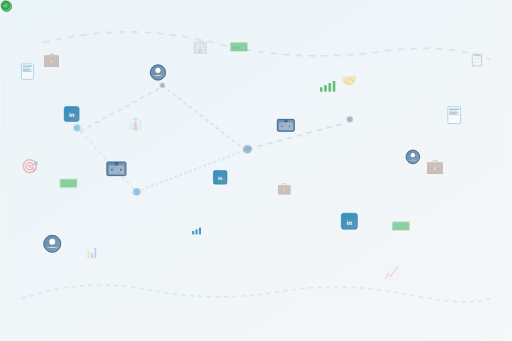
t = 0.00 s
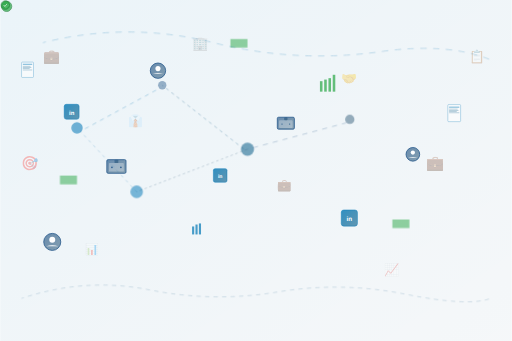
t = 1.55 s
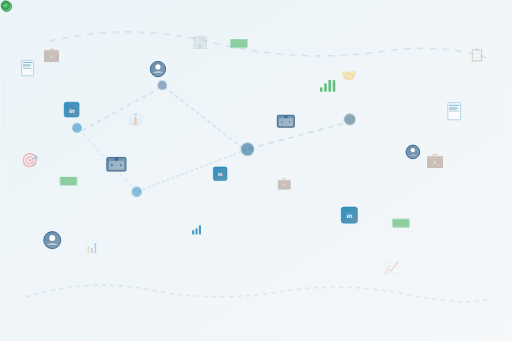
t = 3.00 s
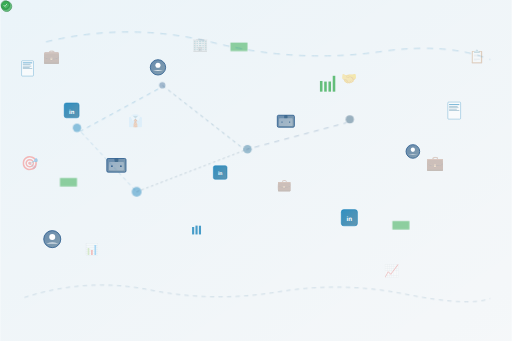
t = 4.50 s
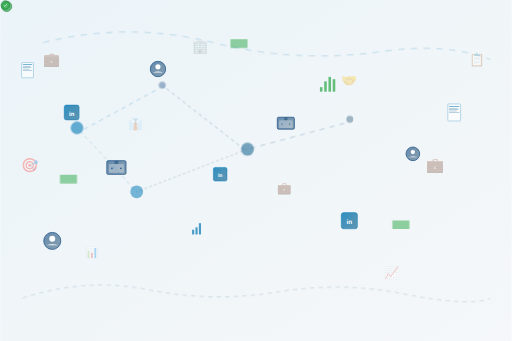
t = 5.95 s
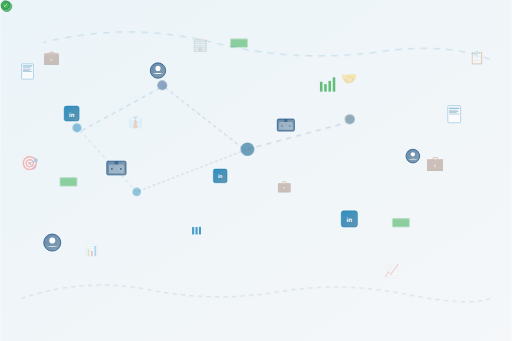
t = 7.31 s

The animated SVG that drew these frames (rendered in a browser with its animation timeline set to each time). Animation: 47 SMIL elements (animate=31,animateTransform=16); one cycle of 9.00 s, repeats indefinitely.

<svg viewBox="0 0 1200 800" xmlns="http://www.w3.org/2000/svg">
  <defs>
    <!-- Gradient backgrounds -->
    <linearGradient id="bgGradient" x1="0%" y1="0%" x2="100%" y2="100%">
      <stop offset="0%" style="stop-color:#0077B5;stop-opacity:0.08"/>
      <stop offset="100%" style="stop-color:#004471;stop-opacity:0.04"/>
    </linearGradient>
    
    <linearGradient id="linkedinGradient" x1="0%" y1="0%" x2="100%" y2="100%">
      <stop offset="0%" style="stop-color:#0077B5;stop-opacity:0.8"/>
      <stop offset="100%" style="stop-color:#005885;stop-opacity:0.6"/>
    </linearGradient>
    
    <linearGradient id="professionalGradient" x1="0%" y1="0%" x2="100%" y2="100%">
      <stop offset="0%" style="stop-color:#2F5F8F;stop-opacity:0.7"/>
      <stop offset="100%" style="stop-color:#1A4A6B;stop-opacity:0.5"/>
    </linearGradient>
    
    <linearGradient id="growthGradient" x1="0%" y1="0%" x2="100%" y2="100%">
      <stop offset="0%" style="stop-color:#28A745;stop-opacity:0.7"/>
      <stop offset="100%" style="stop-color:#1E7E34;stop-opacity:0.5"/>
    </linearGradient>
  </defs>
  
  <!-- Background -->
  <rect width="100%" height="100%" fill="url(#bgGradient)"/>
  
  <!-- Floating professional symbols -->
  <g opacity="0.3">
    <text x="100" y="150" font-family="Arial, sans-serif" font-size="32" fill="#0077B5">💼</text>
    <text x="300" y="300" font-family="Arial, sans-serif" font-size="28" fill="#005885">👔</text>
    <text x="800" y="200" font-family="Arial, sans-serif" font-size="30" fill="#2F5F8F">🤝</text>
    <text x="1000" y="400" font-family="Arial, sans-serif" font-size="34" fill="#1A4A6B">💼</text>
    <text x="200" y="600" font-family="Arial, sans-serif" font-size="26" fill="#0077B5">📊</text>
    <text x="900" y="650" font-family="Arial, sans-serif" font-size="29" fill="#28A745">📈</text>
    <text x="450" y="120" font-family="Arial, sans-serif" font-size="31" fill="#0077B5">🏢</text>
    <text x="650" y="450" font-family="Arial, sans-serif" font-size="27" fill="#005885">💼</text>
    <text x="50" y="400" font-family="Arial, sans-serif" font-size="33" fill="#2F5F8F">🎯</text>
    <text x="1100" y="150" font-family="Arial, sans-serif" font-size="30" fill="#1A4A6B">📋</text>
    
    <animateTransform
      attributeName="transform"
      type="translate"
      values="0,0; 0,-12; 0,0"
      dur="6s"
      repeatCount="indefinite"/>
  </g>
  
  <!-- LinkedIn-style "in" badges -->
  <g transform="translate(150,250)">
    <rect width="35" height="35" rx="5" fill="url(#linkedinGradient)" stroke="#0077B5" stroke-width="1"/>
    <text x="17.5" y="25" font-family="Arial, sans-serif" font-size="14" fill="#fff" text-anchor="middle" font-weight="bold">in</text>
    
    <animateTransform
      attributeName="transform"
      type="translate"
      values="150,250; 150,238; 150,250"
      dur="7s"
      repeatCount="indefinite"/>
  </g>
  
  <g transform="translate(500,400)">
    <rect width="32" height="32" rx="4" fill="url(#linkedinGradient)" stroke="#0077B5" stroke-width="1"/>
    <text x="16" y="22" font-family="Arial, sans-serif" font-size="12" fill="#fff" text-anchor="middle" font-weight="bold">in</text>
    
    <animateTransform
      attributeName="transform"
      type="translate"
      values="500,400; 500,388; 500,400"
      dur="8.5s"
      repeatCount="indefinite"/>
  </g>
  
  <g transform="translate(800,500)">
    <rect width="38" height="38" rx="6" fill="url(#linkedinGradient)" stroke="#0077B5" stroke-width="1"/>
    <text x="19" y="27" font-family="Arial, sans-serif" font-size="15" fill="#fff" text-anchor="middle" font-weight="bold">in</text>
    
    <animateTransform
      attributeName="transform"
      type="translate"
      values="800,500; 800,485; 800,500"
      dur="6.2s"
      repeatCount="indefinite"/>
  </g>
  
  <!-- Professional avatars/profile icons -->
  <g transform="translate(350,150)">
    <circle cx="20" cy="20" r="18" fill="url(#professionalGradient)" stroke="#2F5F8F" stroke-width="2"/>
    <circle cx="20" cy="15" r="6" fill="#fff"/>
    <path d="M 8,28 Q 20,24 32,28" fill="#fff"/>
    
    <animateTransform
      attributeName="transform"
      type="translate"
      values="350,150; 350,138; 350,150"
      dur="9s"
      repeatCount="indefinite"/>
  </g>
  
  <g transform="translate(950,350)">
    <circle cx="18" cy="18" r="16" fill="url(#professionalGradient)" stroke="#2F5F8F" stroke-width="2"/>
    <circle cx="18" cy="14" r="5" fill="#fff"/>
    <path d="M 7,26 Q 18,23 29,26" fill="#fff"/>
    
    <animateTransform
      attributeName="transform"
      type="translate"
      values="950,350; 950,335; 950,350"
      dur="7.8s"
      repeatCount="indefinite"/>
  </g>
  
  <g transform="translate(100,550)">
    <circle cx="22" cy="22" r="20" fill="url(#professionalGradient)" stroke="#2F5F8F" stroke-width="2"/>
    <circle cx="22" cy="17" r="7" fill="#fff"/>
    <path d="M 8,32 Q 22,28 36,32" fill="#fff"/>
    
    <animateTransform
      attributeName="transform"
      type="translate"
      values="100,550; 100,538; 100,550"
      dur="8.3s"
      repeatCount="indefinite"/>
  </g>
  
  <!-- Briefcases -->
  <g transform="translate(250,380)">
    <rect width="45" height="32" rx="3" fill="url(#professionalGradient)" stroke="#2F5F8F" stroke-width="2"/>
    <rect x="5" y="8" width="35" height="20" rx="2" fill="#fff" opacity="0.3"/>
    <rect x="18" y="0" width="9" height="8" rx="2" fill="url(#professionalGradient)"/>
    <circle cx="12" cy="18" r="2" fill="#2F5F8F"/>
    <circle cx="33" cy="18" r="2" fill="#2F5F8F"/>
    
    <animateTransform
      attributeName="transform"
      type="translate"
      values="250,380; 250,368; 250,380"
      dur="6.8s"
      repeatCount="indefinite"/>
  </g>
  
  <g transform="translate(650,280)">
    <rect width="40" height="28" rx="3" fill="url(#professionalGradient)" stroke="#2F5F8F" stroke-width="2"/>
    <rect x="4" y="7" width="32" height="18" rx="2" fill="#fff" opacity="0.3"/>
    <rect x="16" y="0" width="8" height="7" rx="2" fill="url(#professionalGradient)"/>
    <circle cx="11" cy="16" r="1.5" fill="#2F5F8F"/>
    <circle cx="29" cy="16" r="1.5" fill="#2F5F8F"/>
    
    <animateTransform
      attributeName="transform"
      type="translate"
      values="650,280; 650,268; 650,280"
      dur="7.5s"
      repeatCount="indefinite"/>
  </g>
  
  <!-- Growth charts -->
  <g transform="translate(750,180)" opacity="0.7">
    <rect x="0" y="25" width="6" height="10" fill="#28A745">
      <animate attributeName="height" values="10;25;10" dur="3s" repeatCount="indefinite"/>
      <animate attributeName="y" values="25;10;25" dur="3s" repeatCount="indefinite"/>
    </rect>
    <rect x="10" y="20" width="6" height="15" fill="#28A745">
      <animate attributeName="height" values="15;30;15" dur="3.5s" repeatCount="indefinite"/>
      <animate attributeName="y" values="20;5;20" dur="3.5s" repeatCount="indefinite"/>
    </rect>
    <rect x="20" y="15" width="6" height="20" fill="#28A745">
      <animate attributeName="height" values="20;35;20" dur="4s" repeatCount="indefinite"/>
      <animate attributeName="y" values="15;0;15" dur="4s" repeatCount="indefinite"/>
    </rect>
    <rect x="30" y="10" width="6" height="25" fill="#28A745">
      <animate attributeName="height" values="25;40;25" dur="3.2s" repeatCount="indefinite"/>
      <animate attributeName="y" values="10;-5;10" dur="3.2s" repeatCount="indefinite"/>
    </rect>
  </g>
  
  <g transform="translate(450,520)" opacity="0.7">
    <rect x="0" y="22" width="5" height="8" fill="#0077B5">
      <animate attributeName="height" values="8;20;8" dur="2.8s" repeatCount="indefinite"/>
      <animate attributeName="y" values="22;10;22" dur="2.8s" repeatCount="indefinite"/>
    </rect>
    <rect x="8" y="18" width="5" height="12" fill="#0077B5">
      <animate attributeName="height" values="12;24;12" dur="3.3s" repeatCount="indefinite"/>
      <animate attributeName="y" values="18;6;18" dur="3.3s" repeatCount="indefinite"/>
    </rect>
    <rect x="16" y="14" width="5" height="16" fill="#0077B5">
      <animate attributeName="height" values="16;28;16" dur="3.8s" repeatCount="indefinite"/>
      <animate attributeName="y" values="14;2;14" dur="3.8s" repeatCount="indefinite"/>
    </rect>
  </g>
  
  <!-- Network connection nodes -->
  <g opacity="0.6">
    <circle cx="180" cy="300" r="8" fill="#0077B5">
      <animate attributeName="r" values="8;15;8" dur="4s" repeatCount="indefinite"/>
      <animate attributeName="opacity" values="0.6;1;0.6" dur="4s" repeatCount="indefinite"/>
    </circle>
    
    <circle cx="380" cy="200" r="6" fill="#2F5F8F">
      <animate attributeName="r" values="6;12;6" dur="5s" repeatCount="indefinite"/>
      <animate attributeName="opacity" values="0.6;0.9;0.6" dur="5s" repeatCount="indefinite"/>
    </circle>
    
    <circle cx="580" cy="350" r="10" fill="#005885">
      <animate attributeName="r" values="10;18;10" dur="4.5s" repeatCount="indefinite"/>
      <animate attributeName="opacity" values="0.6;1;0.6" dur="4.5s" repeatCount="indefinite"/>
    </circle>
    
    <circle cx="820" cy="280" r="7" fill="#1A4A6B">
      <animate attributeName="r" values="7;14;7" dur="5.5s" repeatCount="indefinite"/>
      <animate attributeName="opacity" values="0.6;0.8;0.6" dur="5.5s" repeatCount="indefinite"/>
    </circle>
    
    <circle cx="320" cy="450" r="9" fill="#0077B5">
      <animate attributeName="r" values="9;16;9" dur="3.8s" repeatCount="indefinite"/>
      <animate attributeName="opacity" values="0.6;0.9;0.6" dur="3.8s" repeatCount="indefinite"/>
    </circle>
  </g>
  
  <!-- Career growth arrows -->
  <g opacity="0.5">
    <path d="M 120,480 L 160,440 L 140,440 L 140,420 L 180,420 L 180,440 L 160,440" fill="#28A745">
      <animateTransform
        attributeName="transform"
        type="translate"
        values="0,0; 0,-10; 0,0"
        dur="4s"
        repeatCount="indefinite"/>
    </path>
    
    <path d="M 900,580 L 940,540 L 920,540 L 920,520 L 960,520 L 960,540 L 940,540" fill="#28A745">
      <animateTransform
        attributeName="transform"
        type="translate"
        values="0,0; 0,-8; 0,0"
        dur="5s"
        repeatCount="indefinite"/>
    </path>
    
    <path d="M 520,160 L 560,120 L 540,120 L 540,100 L 580,100 L 580,120 L 560,120" fill="#28A745">
      <animateTransform
        attributeName="transform"
        type="translate"
        values="0,0; 0,-12; 0,0"
        dur="4.5s"
        repeatCount="indefinite"/>
    </path>
  </g>
  
  <!-- Professional documents -->
  <g transform="translate(1050,250)" opacity="0.6">
    <rect width="30" height="40" rx="2" fill="#fff" stroke="#0077B5" stroke-width="1"/>
    <rect x="3" y="5" width="24" height="2" fill="#0077B5"/>
    <rect x="3" y="10" width="20" height="1" fill="#005885"/>
    <rect x="3" y="13" width="22" height="1" fill="#005885"/>
    <rect x="3" y="16" width="18" height="1" fill="#005885"/>
    <rect x="3" y="19" width="24" height="1" fill="#005885"/>
    
    <animateTransform
      attributeName="transform"
      type="translate"
      values="1050,250; 1050,238; 1050,250"
      dur="8s"
      repeatCount="indefinite"/>
  </g>
  
  <g transform="translate(50,150)" opacity="0.6">
    <rect width="28" height="36" rx="2" fill="#fff" stroke="#0077B5" stroke-width="1"/>
    <rect x="3" y="4" width="22" height="2" fill="#0077B5"/>
    <rect x="3" y="9" width="18" height="1" fill="#005885"/>
    <rect x="3" y="12" width="20" height="1" fill="#005885"/>
    <rect x="3" y="15" width="16" height="1" fill="#005885"/>
    <rect x="3" y="18" width="22" height="1" fill="#005885"/>
    
    <animateTransform
      attributeName="transform"
      type="translate"
      values="50,150; 50,140; 50,150"
      dur="7.2s"
      repeatCount="indefinite"/>
  </g>
  
  <!-- Professional connection lines -->
  <g opacity="0.3">
    <line x1="188" y1="308" x2="372" y2="208" stroke="#0077B5" stroke-width="2" stroke-dasharray="10,10">
      <animate attributeName="stroke-dashoffset" values="0;20" dur="4s" repeatCount="indefinite"/>
    </line>
    
    <line x1="380" y1="200" x2="572" y2="350" stroke="#005885" stroke-width="2" stroke-dasharray="8,8">
      <animate attributeName="stroke-dashoffset" values="0;16" dur="5s" repeatCount="indefinite"/>
    </line>
    
    <line x1="580" y1="350" x2="812" y2="288" stroke="#2F5F8F" stroke-width="2" stroke-dasharray="12,12">
      <animate attributeName="stroke-dashoffset" values="0;24" dur="3.5s" repeatCount="indefinite"/>
    </line>
    
    <line x1="320" y1="450" x2="580" y2="350" stroke="#1A4A6B" stroke-width="1.5" stroke-dasharray="6,6">
      <animate attributeName="stroke-dashoffset" values="0;12" dur="4.5s" repeatCount="indefinite"/>
    </line>
    
    <line x1="188" y1="308" x2="320" y2="450" stroke="#0077B5" stroke-width="1.5" stroke-dasharray="8,8">
      <animate attributeName="stroke-dashoffset" values="0;16" dur="6s" repeatCount="indefinite"/>
    </line>
  </g>
  
  <!-- Professional network paths -->
  <g opacity="0.25">
    <path d="M 100,100 Q 300,50 500,100 Q 700,150 900,120 Q 1050,100 1150,140" stroke="#0077B5" stroke-width="2" fill="none" stroke-dasharray="15,15">
      <animate attributeName="stroke-dashoffset" values="0;30" dur="6s" repeatCount="indefinite"/>
    </path>
    
    <path d="M 50,700 Q 200,650 350,680 Q 500,710 650,685 Q 800,660 950,690 Q 1100,720 1150,700" stroke="#005885" stroke-width="1.5" fill="none" stroke-dasharray="10,10">
      <animate attributeName="stroke-dashoffset" values="0;20" dur="7s" repeatCount="indefinite"/>
    </path>
  </g>
  
  <!-- Achievement badges -->
  <g transform="translate(850,450)" opacity="0.7">
    <circle cx="15" cy="15" r="12" fill="#28A745" stroke="#1E7E34" stroke-width="2"/>
    <path d="M 10,15 L 13,18 L 20,11" stroke="#fff" stroke-width="2" fill="none"/>
    
    <animateTransform
      attributeName="transform"
      type="rotate"
      values="0 15 15; 5 15 15; 0 15 15; -5 15 15; 0 15 15"
      dur="8s"
      repeatCount="indefinite"/>
  </g>
  
  <g transform="translate(400,320)" opacity="0.7">
    <circle cx="12" cy="12" r="10" fill="#28A745" stroke="#1E7E34" stroke-width="2"/>
    <path d="M 8,12 L 11,15 L 16,9" stroke="#fff" stroke-width="2" fill="none"/>
    
    <animateTransform
      attributeName="transform"
      type="rotate"
      values="0 12 12; 3 12 12; 0 12 12; -3 12 12; 0 12 12"
      dur="9s"
      repeatCount="indefinite"/>
  </g>
</svg>